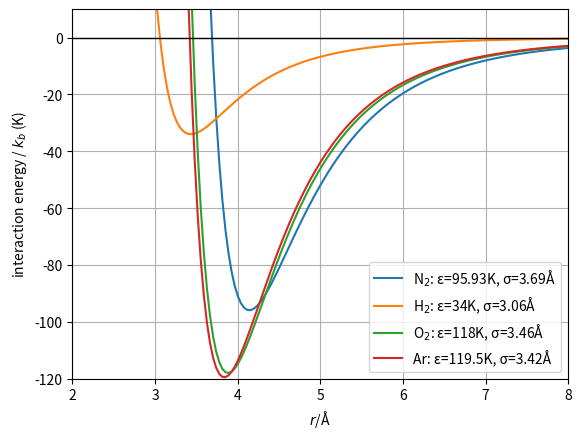

Reproduce this figure in Python.
import numpy as np
import matplotlib.pyplot as plt

def LJ_energy(r, epsilon, sigma):
    return 4 * epsilon * ((sigma / r)**12 - (sigma / r)**6)

epsilon = [95.93, 34, 118, 119.5]  # N2, H2, O2, Ar in units of K!
# source: https://nvlpubs.nist.gov/nistpubs/jres/58/jresv58n2p93_A1b.pdf
sigma = [3.69, 3.06, 3.46, 3.42] # in units of Angstroms!

r = np.linspace(0.5, 10, 256)
for eps, sig, label in zip(epsilon, sigma, ['N$_2$', 'H$_2$', 'O$_2$', 'Ar']):
    plt.plot(r, LJ_energy(r, eps, sig), label=f'{label}: ε={eps}K, σ={sig}Å')

plt.xlabel(r'$r$/Å')
plt.ylabel(r'interaction energy / $k_b$ (K)')
plt.ylim(-120, 10)
plt.xlim(2, 8)
plt.grid(True)
plt.axhline(0, color='black', linewidth=1)
plt.legend()
plt.show()